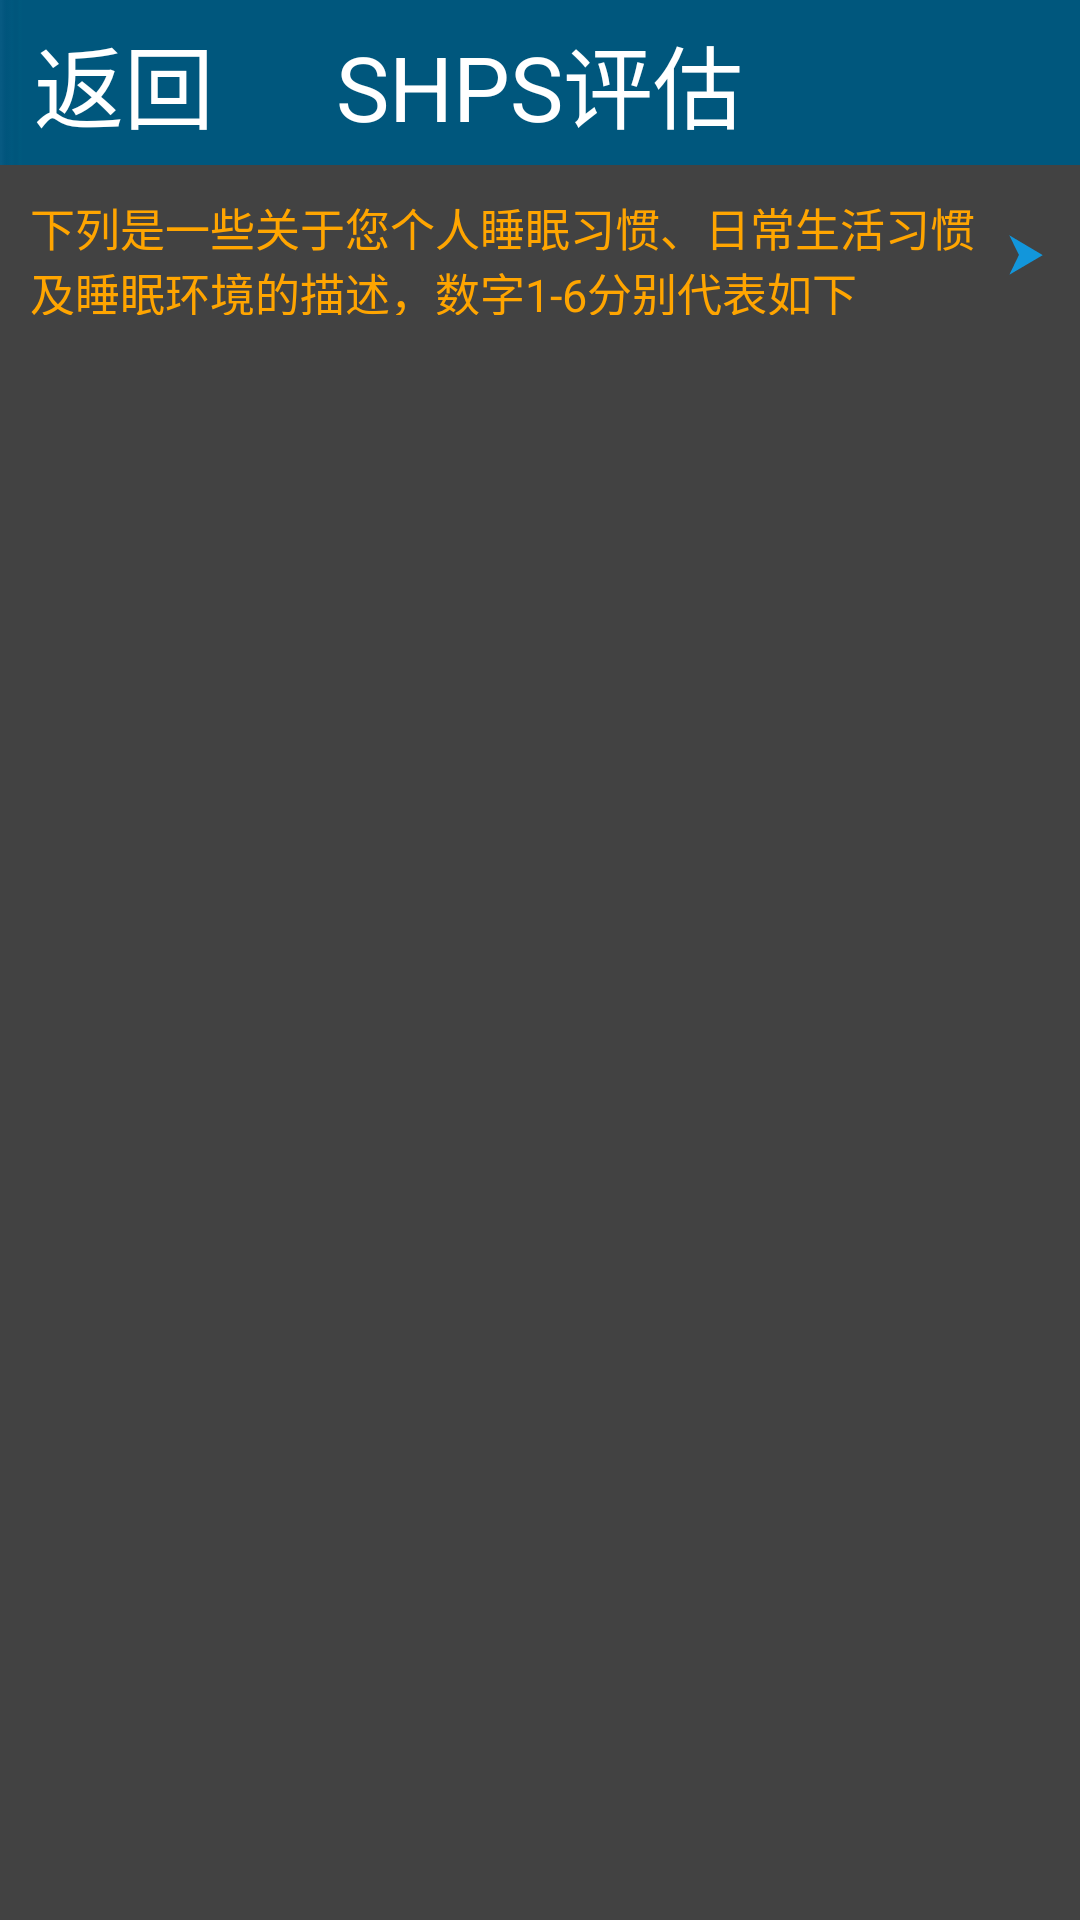

Write the Android layout XML for this screen, with the resource values it uses.
<!-- AndroidManifest.xml: application theme AppTheme -->
<!-- res/layout/activity_evalute_self_shps.xml -->
<?xml version="1.0" encoding="utf-8"?>
<LinearLayout xmlns:android="http://schemas.android.com/apk/res/android"
    android:layout_width="match_parent"
    android:layout_height="match_parent"
    android:orientation="vertical"
    android:background="@color/cardview_dark_background">

    <RelativeLayout
        style="@style/page_title"
        android:id="@+id/heading"
        android:layout_width="fill_parent" >
        
          <Button
            android:id="@+id/back_btn"
            style="@style/back_button_style"
            android:layout_width="wrap_content"
            android:layout_height="fill_parent"
            android:layout_alignParentLeft="true"
            android:text="返回" />

        <TextView
            style="@style/page_title_str"
            android:layout_width="wrap_content"
            android:layout_height="wrap_content"
            android:layout_centerInParent="true"
            android:text="SHPS评估"
            />
    </RelativeLayout>

    <RelativeLayout 
    android:layout_width="match_parent"
    android:layout_height="60dp"
    android:layout_below="@id/heading"
    android:id="@+id/relativeLayout">
    <TextView 
        android:layout_width="wrap_content"
        android:layout_height="wrap_content"
        android:layout_centerInParent="true"
        android:gravity="start"
        android:textColor="@color/orange"
        android:textSize="15sp"
        android:layout_margin="10dp"
        android:drawableRight="@mipmap/arrow_right1"
        android:text="下列是一些关于您个人睡眠习惯、日常生活习惯及睡眠环境的描述，数字1-6分别代表如下"/>
</RelativeLayout>
    <ScrollView
        android:layout_width="match_parent"
        android:layout_height="0dp"
        android:layout_weight="1">
    <RelativeLayout 
        android:layout_width="match_parent"
   		android:layout_height="match_parent"
   		android:visibility="gone"
   		android:id="@+id/relativeLayout2">
         
    <RelativeLayout 
        android:id="@+id/linearLayout"
        android:layout_width="match_parent"
        android:layout_height="wrap_content"
        android:layout_marginLeft="30dp"
        android:layout_marginRight="30dp"
         >
            
        <TextView android:id="@+id/myTime"
                  android:layout_width="wrap_content"
                  android:layout_height="wrap_content"
                  android:textSize="20sp"
                  android:textColor="@color/orange"
                  android:text="倒计时"
                  android:layout_marginTop="10dp"
                  android:layout_marginLeft="5dp"
                  android:textStyle="bold" />
        <ImageView
            android:id="@+id/play"
            android:layout_width="30dp"
            android:layout_height="30dp"
            android:layout_marginLeft="10dp"
            android:layout_marginTop="10dp"
            android:layout_marginRight="5dp"
            android:layout_centerHorizontal="true"
            android:src="@mipmap/play"
            android:layout_toRightOf="@id/myTime" />
        <TextView 
                  android:id="@+id/questiontitle"
                  android:layout_width="match_parent"
                  android:layout_height="wrap_content"
                  android:layout_marginLeft="5dp"
                  android:layout_marginRight="5dp"
                  android:textSize="18sp"
        	      android:textColor="@color/lightblue"
        	      android:layout_centerHorizontal="true"
        	      android:layout_below="@id/myTime"
                  android:text="1、晚上上床睡觉的时间不规律。"/>
        <RadioGroup 
                 android:id="@+id/radiogroup"
            	 android:layout_width="wrap_content"
            	 android:layout_height="wrap_content"
            	 android:layout_below="@id/questiontitle"
            	 android:paddingTop="10dp"
            	 android:layout_marginLeft="5dp"
                 android:orientation="vertical"
                 android:stretchColumns="*">
            <RadioButton
                android:id="@+id/button00"
                android:layout_width="wrap_content"
                android:layout_height="wrap_content"
                android:layout_margin="2dp"
                android:textSize="15sp"
                android:textColor="@color/white"
                android:layout_weight="1"
                android:text="从不"/>
          <RadioButton 
                android:id="@+id/button01"
                android:layout_width="wrap_content"
                android:layout_height="wrap_content"
                android:layout_margin="2dp"
                android:textSize="15sp"   
                android:textColor="@color/white"
                android:layout_weight="1"
                android:text="极少"/>
         <RadioButton  
                android:id="@+id/button02"
                android:layout_width="wrap_content"
                android:layout_height="wrap_content"
                android:layout_margin="2dp"
                android:textSize="15sp"   
                android:textColor="@color/white"
                android:gravity="center" 
                android:layout_weight="1"
                android:text="偶尔"/>
         <RadioButton  
                android:id="@+id/button03"
                android:layout_width="wrap_content"
                android:layout_height="wrap_content"
                android:layout_margin="2dp"
                android:textSize="15sp"   
                android:textColor="@color/white"
                android:gravity="center" 
                android:layout_weight="1"
                android:text="有时"/>
         <RadioButton  
                android:id="@+id/button04"
                android:layout_width="wrap_content"
                android:layout_height="wrap_content"
                android:layout_margin="2dp"
                android:textSize="15sp"   
                android:textColor="@color/white"
                android:gravity="center" 
                android:layout_weight="1"
                android:text="常常"/>
         <RadioButton  
                android:id="@+id/button05"
                android:layout_width="wrap_content"
                android:layout_height="wrap_content"
                android:layout_margin="2dp"
                android:textSize="15sp"   
                android:textColor="@color/white"
                android:gravity="center" 
                android:layout_weight="1"
                android:text="总是"/>

      </RadioGroup>

    </RelativeLayout>

    <Button 
        android:id="@+id/nextbutton"
        android:layout_width="100dp"
        android:layout_height="wrap_content"
        android:layout_below="@id/linearLayout"
        android:layout_alignParentRight="true"
        android:textColor="@android:color/white"
        android:layout_marginRight="10dp"
        android:textSize="20sp"
        android:background="@drawable/target_btn_bg"
        android:layout_marginBottom="10dp"
        android:text="下一题"/>
	<Button 
        android:id="@+id/resultbutton"
        android:layout_width="100dp"
        android:layout_height="wrap_content"
        android:layout_below="@id/linearLayout"
        android:layout_alignParentRight="true"
        android:textColor="@android:color/white"
        android:visibility="invisible"
        android:textSize="20sp"
        android:background="@drawable/target_btn_bg"
        android:layout_marginRight="10dp"
        android:text="确定"/>
	<TextView 
        android:id="@+id/resulttitle"
        android:layout_width="wrap_content"
       	android:layout_height="wrap_content"
       	android:layout_centerInParent="true"
       	android:visibility="invisible"
       	android:textColor="@color/lightblue"
       	android:textSize="20dp"
        android:text=""/>
    
</RelativeLayout>
    </ScrollView>

</LinearLayout>
<!-- resources referenced by this layout -->
<resources>
  <color name="cardview_dark_background">#ff424242</color>
  <color name="lightblue">#ff0bd6fa</color>
  <color name="orange">#ffa500</color>
  <color name="white">#ffffffff</color>
  <!-- drawable target_btn_bg (drawable) -->
  <?xml version="1.0" encoding="utf-8"?>
  <shape xmlns:android="http://schemas.android.com/apk/res/android" >
  
      <corners android:radius="4dip" />
  
      <solid android:color="#0072BB" /> 
      
      <padding
          android:bottom="0dp"
          android:left="0dp"
          android:right="0dp"
          android:top="0dp" />
  
  </shape>
  <!-- mipmap arrow_right1: png bitmap (mipmap-xxhdpi, 747 bytes) -->
  <!-- mipmap play: png bitmap (mipmap-xxhdpi, 34739 bytes) -->
  <style name="back_button_style" parent="button_style">
          <item name="android:drawableLeft">@mipmap/icon_btn_back</item>
          <item name="android:paddingRight">5dip</item>
      </style>
  <style name="page_title">
          <item name="android:layout_height">@dimen/page_title_height</item>
          <item name="android:background">@mipmap/background</item>
      </style>
  <style name="page_title_str">
          <item name="android:textSize">30dp</item>
          <item name="android:textColor">@color/title_str_color</item>
      </style>
  <style name="AppTheme" parent="Theme.AppCompat.Light.DarkActionBar">
          
          <item name="colorPrimary">@color/colorPrimary</item>
          <item name="colorPrimaryDark">@color/colorPrimaryDark</item>
          <item name="colorAccent">@color/colorAccent</item>
      </style>
  <style name="button_style">
          <item name="android:textSize">30dp</item>
          <item name="android:textColor">@color/white</item>
          <item name="android:background">@null</item>
      </style>
  <dimen name="page_title_height">55dip</dimen>
  <color name="title_str_color">#FFFFFF</color>
  <color name="colorPrimary">#3F51B5</color>
  <color name="colorPrimaryDark">#303F9F</color>
  <color name="colorAccent">#FF4081</color>
</resources>
